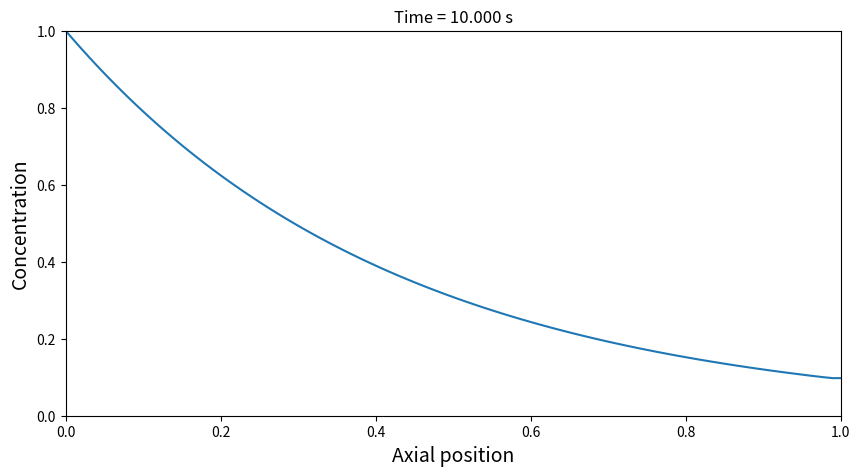

Here is the Python script that generated this plot:
import numpy as np
import matplotlib.pyplot as plt
import scipy.sparse as sps
import scipy.sparse.linalg as spss

def simpson_rule(xlist, ylist):
    '''Calculates the area of a function using the Simpson rule. \n
    Takes 3 arguments, first the function, then the lower integration bound, and finally the upper integration bound. \n
    Optional 4th argument to specify number of intervals (default set to 20)'''
    sum = 0
    dx = (xlist[1]-xlist[0])
    for i in range(len(ylist)):
        if i>0 and i<len(ylist)-1:
            sum += (dx/6) * (ylist[i-1]+4*ylist[i]+ylist[i+1])
    return sum



# Getting all the variables
Nx = 100 ## Grid points
Nt = 10000 # Time steps
diam = 0.04 # Diameter
phiv = 6.3e-4 #volumetric flow rate
D = 1e-3
cL = 1 # Inlet conc
cR = 0 
t_end = 10 # 4 sec
x_end = 1 # Length
kR = 1.2 

u = phiv / (np.pi*(diam/2)**2) 

dt = t_end / Nt
dx  = x_end / Nx

#Fourier Number
Fo = D * dt / dx**2
#print(Fo)
#Uncomment above line to verify that the Fourier number is less than 0.5

# Courant number
Co = u* dt /dx
#print(Co)
#Uncomment to see that Co is less than 1

x = np.linspace(0,x_end, Nx+1)
c = np.zeros(Nx+1)

c[0] = cL
c[Nx] = cR
t = 0



plt.ion()
figure, ax = plt.subplots(figsize = (10, 5))
line = []
line += ax.plot(x, c)
plt.title(f"Time: {t:5.3f} s", fontsize = 16)
plt.xlabel('Axial position', fontsize = 14)
plt.ylabel('Concentration', fontsize=14)
plt.xlim(0, x_end)
plt.ylim(0, max(cL, cR))
plt.grid
iplot = 0


A = sps.diags([-(Co+Fo), (1+Co+2*Fo+kR*dt), -Fo], [-1, 0, 1], shape=(Nx+1, Nx+1))
A = sps.csr_matrix(A)
A[0,0]=1
A[0,1] = 0
A[Nx, Nx] = 1
A[Nx, Nx-1] = -1

for n in range(Nt):
    t += dt
    c_old = np.copy(c) ## doing c_old = c then modification of c_old will also modify c
    c[0] = cL

    b = c_old
    b[Nx] = 0
    c = spss.spsolve(A, b)

    iplot += 1
    if (iplot % 100 == 0):
        plt.title(f"Time = {t:5.3f} s")
        line[0].set_ydata(c)
        figure.canvas.draw()
        figure.canvas.flush_events()
        iplot = 0


plt.show()

print(simpson_rule(x,c))
